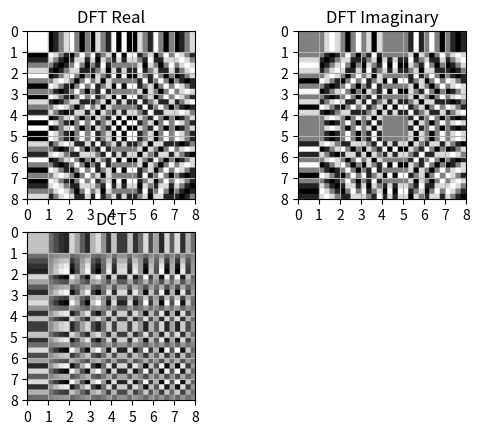

The script that saved this image:
import matplotlib.pyplot as plt
import numpy as np

N = 8  # range for x, y
M = 8  # range for u, v
S = 4  # pixel size (for visualization)
A = N * M * S

g = np.zeros([A, A])
h = np.zeros([A, A])
dct = np.zeros([A, A])


def alpha(w):
    if w == 0:
        return np.sqrt(1 / N)
    return np.sqrt(2 / N)

for i in range(A):
    for j in range(A):
        x = int(i / M) % N
        y = int(j / M) % N
        u = int(i / M / S)
        v = int(j / M / S)
        g[i, j] = np.cos(2 * np.pi * (u * x + v * y) / N)
        h[i, j] = -np.sin(2 * np.pi * (u * x + v * y) / N)
        dct[i, j] = alpha(u) * alpha(v) * np.cos((2 * x + 1) * u * np.pi / 2 / N) * np.cos((2 * y + 1) * v * np.pi / 2 / N)


def draw(a, pos, label=''):
    ticks = np.arange(0, A, 1)
    plt.subplot(pos)
    plt.title(label)
    plt.grid(True)
    plt.xticks(ticks)
    plt.yticks(ticks)
    plt.imshow(a, extent=[0, M, M, 0])


plt.gray()
draw(g, 221, 'DFT Real')
draw(h, 222, 'DFT Imaginary')
draw(dct, 223, 'DCT')
plt.show()
